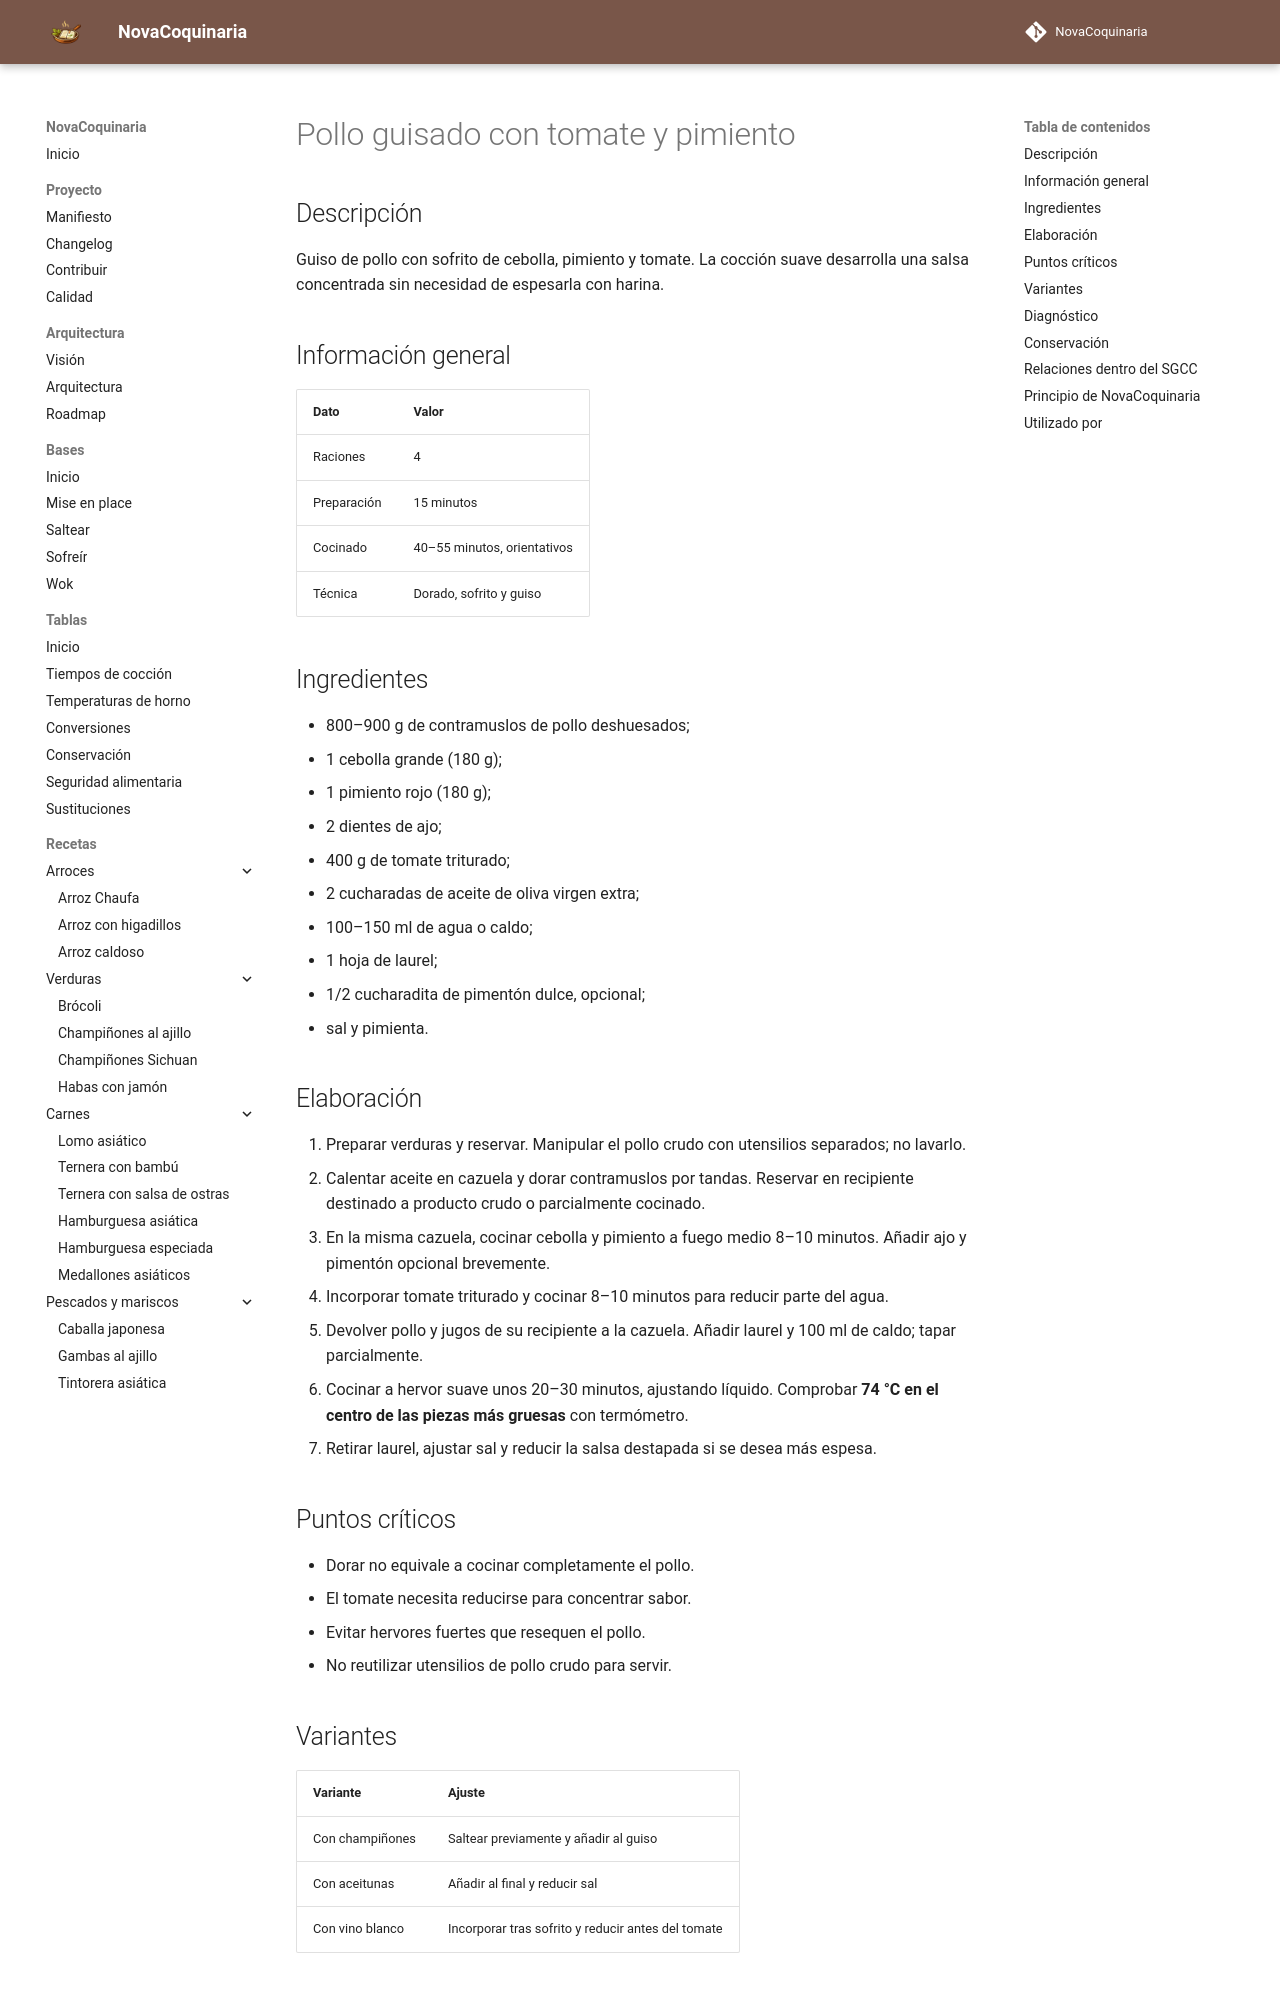

repository: fran-eliot/NovaCoquinaria · page: 05_Carnes/pollo_guisado_con_tomate.html · generator: mkdocs

---
id: REC-0050
tipo: receta
titulo: Pollo guisado con tomate y pimiento
categoria: Carnes
estado: borrador
version: 1.0.0
ultima_revision: 2026-11-14
etiquetas:
  - pollo
  - guiso
  - tomate
---

# Pollo guisado con tomate y pimiento

## Descripción

Guiso de pollo con sofrito de cebolla, pimiento y tomate. La cocción suave desarrolla una salsa concentrada sin necesidad de espesarla con harina.

## Información general

| Dato | Valor |
|---|---|
| Raciones | 4 |
| Preparación | 15 minutos |
| Cocinado | 40–55 minutos, orientativos |
| Técnica | Dorado, sofrito y guiso |

## Ingredientes

- 800–900 g de contramuslos de pollo deshuesados;
- 1 cebolla grande (180 g);
- 1 pimiento rojo (180 g);
- 2 dientes de ajo;
- 400 g de tomate triturado;
- 2 cucharadas de aceite de oliva virgen extra;
- 100–150 ml de agua o caldo;
- 1 hoja de laurel;
- 1/2 cucharadita de pimentón dulce, opcional;
- sal y pimienta.

## Elaboración

1. Preparar verduras y reservar. Manipular el pollo crudo con utensilios separados; no lavarlo.
2. Calentar aceite en cazuela y dorar contramuslos por tandas. Reservar en recipiente destinado a producto crudo o parcialmente cocinado.
3. En la misma cazuela, cocinar cebolla y pimiento a fuego medio 8–10 minutos. Añadir ajo y pimentón opcional brevemente.
4. Incorporar tomate triturado y cocinar 8–10 minutos para reducir parte del agua.
5. Devolver pollo y jugos de su recipiente a la cazuela. Añadir laurel y 100 ml de caldo; tapar parcialmente.
6. Cocinar a hervor suave unos 20–30 minutos, ajustando líquido. Comprobar **74 °C en el centro de las piezas más gruesas** con termómetro.
7. Retirar laurel, ajustar sal y reducir la salsa destapada si se desea más espesa.

## Puntos críticos

- Dorar no equivale a cocinar completamente el pollo.
- El tomate necesita reducirse para concentrar sabor.
- Evitar hervores fuertes que resequen el pollo.
- No reutilizar utensilios de pollo crudo para servir.
